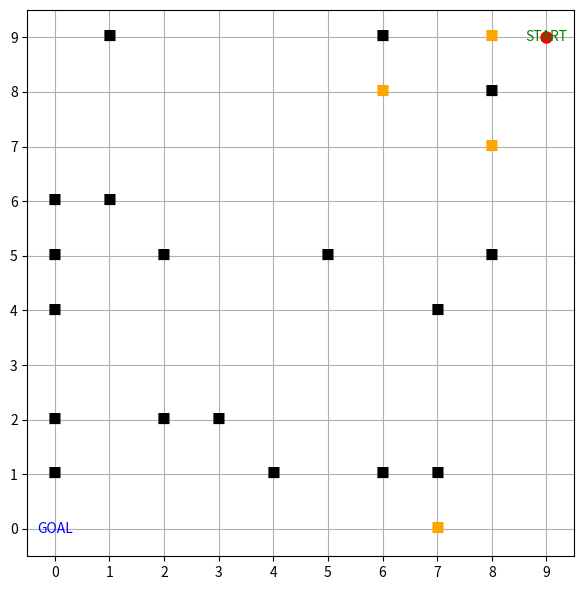

Write the Python code that produced this figure.
# Filename suggestion: soft_obstacle_future_cost_incremental_pid.py
import random, heapq, math, time
import matplotlib.pyplot as plt
import matplotlib.animation as animation

# --------------------------
# Config
# --------------------------
GRID = 10
START = (9, 9)   # right-bottom
GOAL  = (0, 0)   # left-top

STATIC_OBS = 18
DYNAMIC_OBS = 4

SEED = 123
random.seed(SEED)

# Future prediction horizon (frames) and inflation params
PRED_HORIZON = 3
INFLATION_RADIUS = 2.0       # influence radius
INFLATION_WEIGHT = 4.0       # larger -> avoid more
INFLATION_METRIC = "euclid"  # "euclid" or "manhattan"

# incremental replanning parameters
LOOKAHEAD_CHECK_K = 2  # if planned path remains valid for next k steps, reuse
REPLAN_ON_HIGH_COST = True  # if next cell cost too high, trigger replanning
HIGH_COST_THRESHOLD = 2.5

# PID-like smooth motion params (simple P-term)
P_GAIN = 0.6
DT = 0.08  # pause time between rendering updates (sec)

MAX_STEPS = 500
MAX_WAIT = 3

# --------------------------
# Utilities
# --------------------------
def in_bounds(x,y): return 0 <= x < GRID and 0 <= y < GRID
def neighbors4(x,y):
    return [(x+1,y),(x-1,y),(x,y+1),(x,y-1)]
def manhattan(a,b): return abs(a[0]-b[0])+abs(a[1]-b[1])
def euclid(a,b): return math.hypot(a[0]-b[0], a[1]-b[1])
def dist(a,b):
    return manhattan(a,b) if INFLATION_METRIC=="manhattan" else euclid(a,b)

# --------------------------
# Grid generation
# --------------------------
def empty_grid(): return [[0]*GRID for _ in range(GRID)]
def generate_static():
    while True:
        g = empty_grid()
        p = 0
        while p < STATIC_OBS:
            x = random.randrange(GRID); y = random.randrange(GRID)
            if (x,y) in (START,GOAL): continue
            if g[y][x]==0:
                g[y][x]=1
                p+=1
        # ensure at least one path exists ignoring dynamic costs:
        if a_star(g, START, GOAL): 
            return g

# --------------------------
# A* plain (no inflation) used for validation
# --------------------------
def a_star(grid, start, goal):
    if start==goal: return [start]
    h = lambda a,b: manhattan(a,b)
    openq = [(h(start,goal), 0, start, None)]
    came = {}
    costg = {start:0}
    visited=set()
    while openq:
        f,gc,cur,parent = heapq.heappop(openq)
        if cur in visited: continue
        visited.add(cur); came[cur]=parent
        if cur==goal:
            path=[]
            n=cur
            while n is not None:
                path.append(n); n=came[n]
            return list(reversed(path))
        for nx,ny in neighbors4(*cur):
            if not in_bounds(nx,ny) or grid[ny][nx]==1: continue
            ng = gc + 1
            if (nx,ny) not in costg or ng < costg[(nx,ny)]:
                costg[(nx,ny)] = ng
                heapq.heappush(openq, (ng + h((nx,ny),goal), ng, (nx,ny), cur))
    return []

# --------------------------
# A* with inflation cost (soft obstacles)
# --------------------------
def a_star_with_inflation(grid, start, goal, inflation_cost):
    if start==goal: return [start]
    if grid[goal[1]][goal[0]]==1 or grid[start[1]][start[0]]==1: return []
    h = lambda a,b: manhattan(a,b)
    openq = [(h(start,goal), 0.0, start, None)]
    came = {}
    gvals = {start:0.0}
    visited=set()
    while openq:
        f,gc,cur,parent = heapq.heappop(openq)
        if cur in visited: continue
        visited.add(cur); came[cur]=parent
        if cur==goal:
            path=[]; n=cur
            while n is not None:
                path.append(n); n=came[n]
            return list(reversed(path))
        for nx,ny in neighbors4(*cur):
            if not in_bounds(nx,ny): continue
            if grid[ny][nx]==1: continue  # static block
            step_cost = 1.0 + inflation_cost[ny][nx]
            ng = gc + step_cost
            if (nx,ny) not in gvals or ng < gvals[(nx,ny)]:
                gvals[(nx,ny)] = ng
                heapq.heappush(openq, (ng + h((nx,ny),goal), ng, (nx,ny), cur))
    return []

# --------------------------
# Inflation cost builder with future prediction
# --------------------------
def build_inflation_cost(dynamic_list):
    C = [[0.0]*GRID for _ in range(GRID)]
    for (ox,oy, vx,vy) in dynamic_list:
        # for each predicted future step
        for t in range(PRED_HORIZON+1):
            px = ox + vx*t
            py = oy + vy*t
            # round to nearest integer cell (we allow subcell if desired)
            for y in range(GRID):
                for x in range(GRID):
                    d = dist((x,y),(px,py))
                    if d <= INFLATION_RADIUS:
                        # simple attenuation
                        C[y][x] += INFLATION_WEIGHT * (1.0/(d+1.0)) * (1.0/(t+1.0))  # future-decay
    return C

# --------------------------
# Dynamic obstacles logic (with velocity)
# --------------------------
def spawn_dynamic(grid, n):
    dyn=[]
    tries=0
    while len(dyn)<n and tries<2000:
        tries+=1
        x,y = random.randrange(GRID), random.randrange(GRID)
        if (x,y) in (START,GOAL) or grid[y][x]==1: continue
        # give small velocity -1/0/1 each axis
        vx,vy = random.choice([-1,0,1]), random.choice([-1,0,1])
        dyn.append([x,y,vx,vy])
    return dyn

def move_dyn(grid, dyn, car_pos):
    occupied=set()
    for d in dyn: occupied.add((d[0],d[1]))
    newdyn=[]
    for (x,y,vx,vy) in dyn:
        # propose next using velocity plus small randomness
        cand_positions = []
        # keep same velocity attempt
        nx,ny = x+vx, y+vy
        cand_positions.append((nx,ny,vx,vy))
        # try to jitter velocity
        for dvx in (-1,0,1):
            for dvy in (-1,0,1):
                cand_positions.append((x+dvx, y+dvy, dvx, dvy))
        random.shuffle(cand_positions)
        chosen = (x,y,vx,vy)
        for nx,ny,nvx,nvy in cand_positions:
            if not in_bounds(nx,ny): continue
            if grid[ny][nx]==1: continue
            if (nx,ny) in (START,GOAL): continue
            if (nx,ny)==car_pos: continue
            # avoid overlapping other dynamics in new positions
            if (nx,ny) in occupied: continue
            # accept
            chosen=(nx,ny,nvx,nvy)
            occupied.add((nx,ny))
            break
        newdyn.append([chosen[0],chosen[1], chosen[2], chosen[3]])
    return newdyn

# --------------------------
# Incremental replanning helper
# --------------------------
def is_plan_still_ok(plan, inflation_cost, dynamic_list, curidx, car_pos):
    """Check lookahead steps in plan: if next LOOKAHEAD_CHECK_K cells have very high cost or occupied by dynamic obstacle -> not ok"""
    # if plan too short -> not ok
    if not plan or curidx >= len(plan)-1: return False
    for k in range(1, LOOKAHEAD_CHECK_K+1):
        idx = curidx + k
        if idx >= len(plan): break
        cell = plan[idx]
        x,y = cell
        # occupied by dynamic now?
        for dx,dy,vx,vy in dynamic_list:
            if (x,y)==(dx,dy): return False
        if inflation_cost[y][x] >= HIGH_COST_THRESHOLD: 
            return False
    return True

# --------------------------
# Main simulation
# --------------------------
grid = generate_static()
dynamic = spawn_dynamic(grid, DYNAMIC_OBS)

# car state (continuous pos for smooth rendering)
car_cell = START
car_pos = [float(START[0]), float(START[1])]
path_plan = a_star(grid, car_cell, GOAL)  # initial plain plan
infl_cost = build_inflation_cost([(x,y,vx,vy) for x,y,vx,vy in dynamic])
path_plan = a_star_with_inflation(grid, car_cell, GOAL, infl_cost)

history_forward = [car_cell]
history_back = []
wait = 0
step = 0
goal_reached = False

# plotting setup
fig, ax = plt.subplots(figsize=(6,6))
ax.set_aspect("equal")
ax.set_xlim(-0.5, GRID-0.5); ax.set_ylim(-0.5, GRID-0.5)
ax.set_xticks(range(GRID)); ax.set_yticks(range(GRID))
ax.grid(True)
start_txt = ax.text(START[0], START[1], "START", color="green", ha="center", va="center")
goal_txt  = ax.text(GOAL[0],  GOAL[1],  "GOAL",  color="blue",  ha="center", va="center")
static_marks=[]
dyn_marks=[]
forward_line, = ax.plot([], [], "b-", lw=2)
back_line,    = ax.plot([], [], "m-", lw=2)
plan_line,    = ax.plot([], [], "c--", lw=1, alpha=0.6)
car_dot,      = ax.plot([], [], "ro", markersize=8)

def draw_static():
    global static_marks
    for t in static_marks: t.remove()
    static_marks=[]
    for y in range(GRID):
        for x in range(GRID):
            if grid[y][x]==1:
                static_marks.append(ax.text(x,y,"■",ha="center",va="center", color="black"))

def draw_dynamic():
    global dyn_marks
    for t in dyn_marks: t.remove()
    dyn_marks=[]
    for (x,y,vx,vy) in dynamic:
        dyn_marks.append(ax.text(x,y,"■",ha="center",va="center", color="orange"))

def update_frame(_):
    global dynamic, path_plan, car_cell, car_pos, history_forward, history_back
    global wait, step, goal_reached

    if goal_reached:
        # keep final display static
        return forward_line, back_line, plan_line, car_dot

    step += 1
    if step > MAX_STEPS:
        ax.set_title("Safety stop: max steps")
        return forward_line, back_line, plan_line, car_dot

    # move dynamics first (they move independently)
    dynamic = move_dyn(grid, dynamic, car_cell)

    # build inflation cost including predicted future
    infl = build_inflation_cost([(x,y,vx,vy) for x,y,vx,vy in dynamic])

    # incremental replanning: check if existing plan is still ok
    if not is_plan_still_ok(path_plan, infl, dynamic, 0, car_cell):
        # recompute plan from current cell
        path_plan = a_star_with_inflation(grid, car_cell, GOAL, infl)

    # if no plan, try wait/backtrack policy
    if not path_plan or len(path_plan) < 2:
        wait += 1
        if wait >= MAX_WAIT and len(history_forward) > 1:
            # backtrack
            prev = history_forward[-2]
            history_back.append((car_cell, prev))
            car_cell = prev
            car_pos[0], car_pos[1] = float(car_cell[0]), float(car_cell[1])
            history_forward.pop()
            wait = 0
        else:
            # just wait
            pass
    else:
        wait = 0
        nxt = path_plan[1]
        # if next is currently occupied by a dynamic -> wait (reactive)
        occupied_now = any((nxt[0]==dx and nxt[1]==dy) for dx,dy,vx,vy in dynamic)
        if occupied_now:
            wait += 1
        else:
            # step into it
            car_cell = nxt
            history_forward.append(car_cell)
            # keep car_pos continuous; target cell center is car_cell
    # PID-like smooth interpolation to current cell
    target_x, target_y = float(car_cell[0]), float(car_cell[1])
    ex = target_x - car_pos[0]; ey = target_y - car_pos[1]
    car_pos[0] += P_GAIN * ex
    car_pos[1] += P_GAIN * ey

    # check goal
    if car_cell == GOAL:
        goal_reached = True
        ax.set_title("Goal reached (with soft-cost & future prediction)")
    else:
        ax.set_title(f"Step {step} wait={wait}")

    # draw everything
    draw_static(); draw_dynamic()

    # plan line
    if path_plan and len(path_plan) >= 1:
        px,py = zip(*path_plan); plan_line.set_data(px,py)
    else:
        plan_line.set_data([],[])

    if history_forward:
        fx,fy = zip(*history_forward); forward_line.set_data(fx,fy)
    if history_back:
        bx = [seg[0][0] for seg in history_back] + [history_back[-1][1][0]]
        by = [seg[0][1] for seg in history_back] + [history_back[-1][1][1]]
        back_line.set_data(bx,by)

    car_dot.set_data([car_pos[0]],[car_pos[1]])
    return forward_line, back_line, plan_line, car_dot

# initial draw
draw_static(); draw_dynamic()
forward_line.set_data([START[0]],[START[1]])
car_dot.set_data([START[0]],[START[1]])
ani = animation.FuncAnimation(fig, update_frame, interval=int(DT*1000), blit=False)
plt.tight_layout()
plt.show()